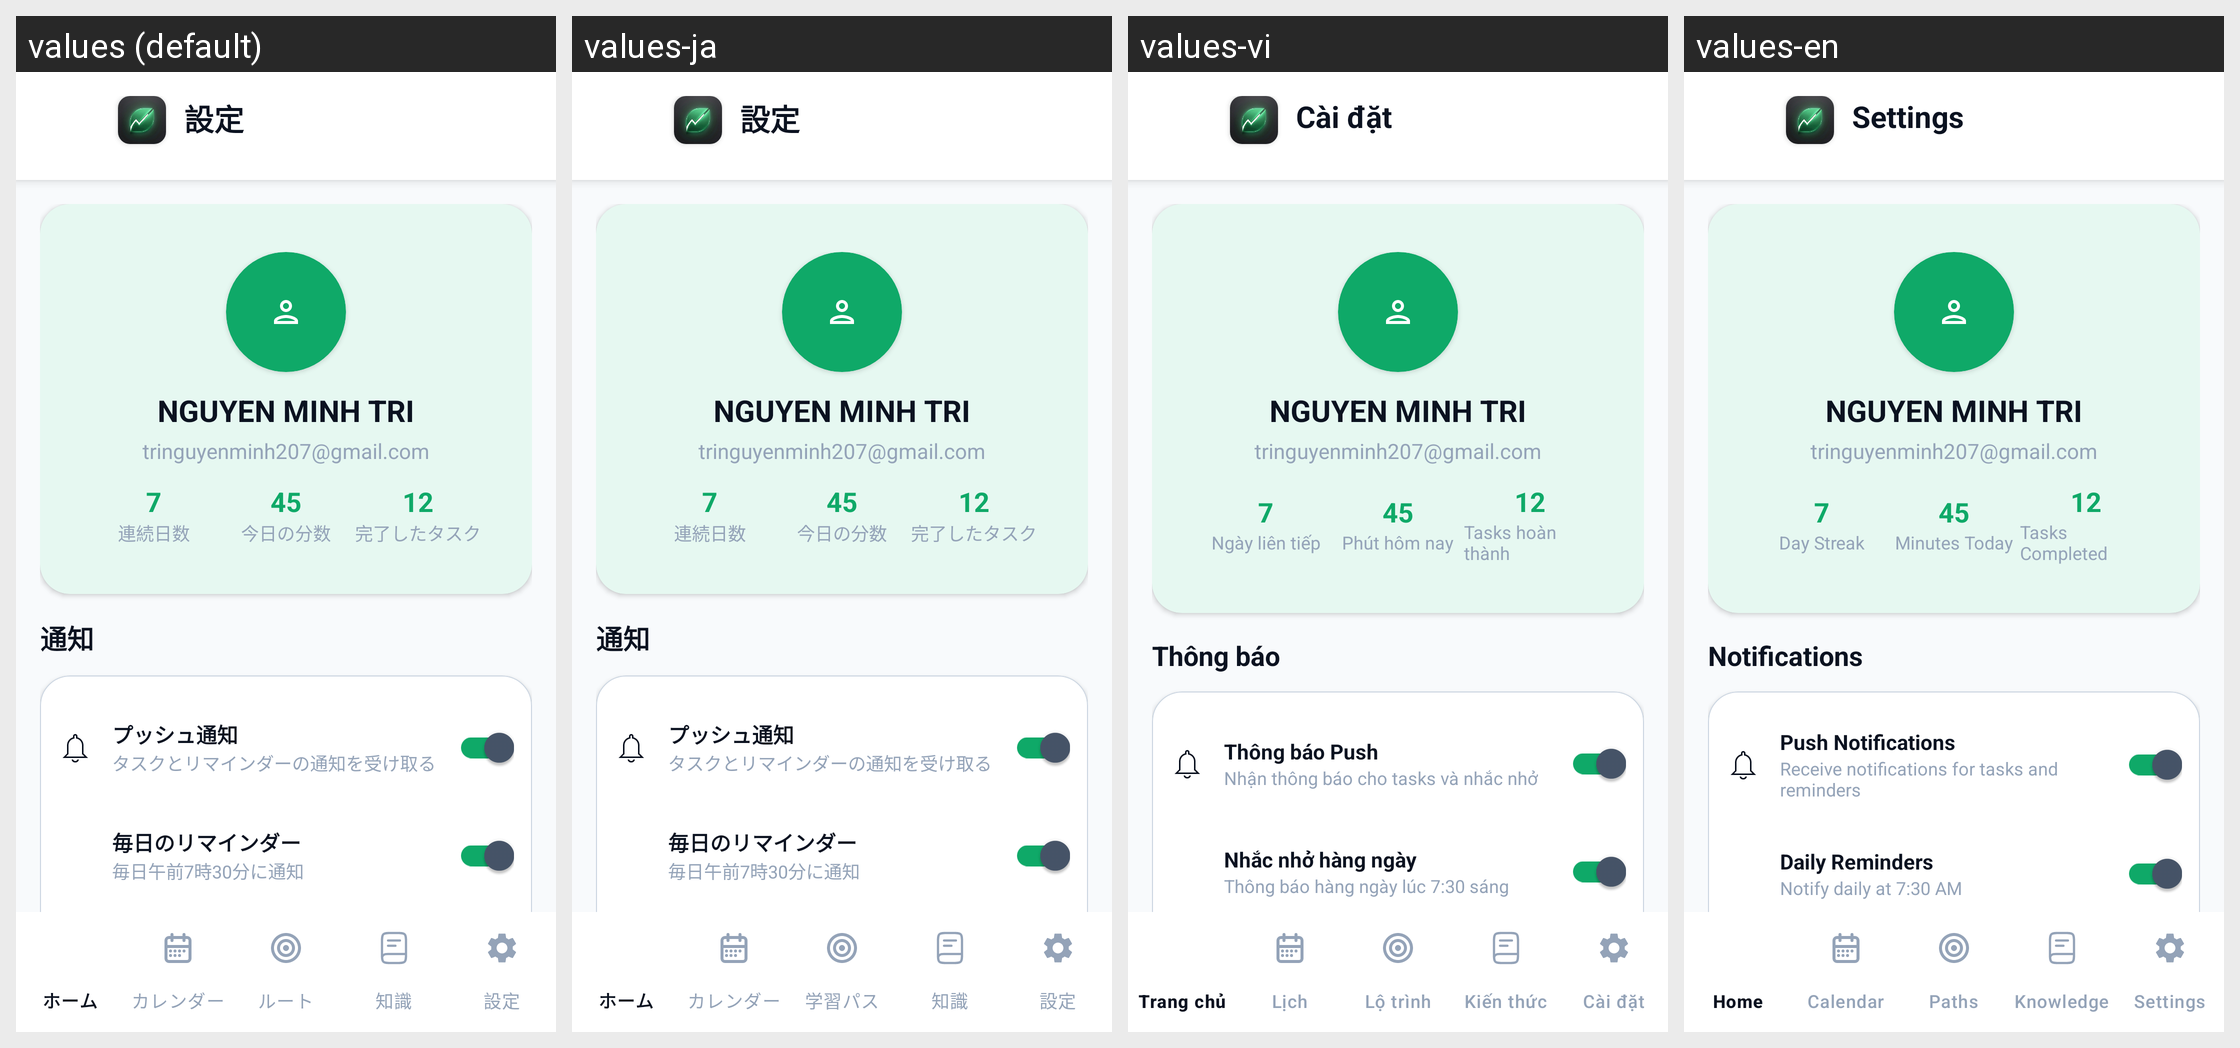

Translations of the strings shown on this Android screen, per locale in the grid:
Android screen res/layout/activity_settings.xml rendered under 4 locales, left to right: values (default), values-ja, values-vi, values-en. Device: Nexus 5 (rendered at 1080×1920; each locale shown at half size, 540×960, under a caption strip naming it); theme Theme.TodoApp.
Strings drawn on this screen, with the default value and each locale's value (text and hints the layout hard-codes, and strings that could not be matched under every locale, appear in the picture but are not listed):

settings_title
  values: 設定
  values-ja: 設定  [not translated; the default value is used]
  values-vi: Cài đặt
  values-en: Settings

streak_days
  values: 連続日数
  values-ja: 連続日数  [not translated; the default value is used]
  values-vi: Ngày liên tiếp
  values-en: Day Streak

minutes_today
  values: 今日の分数
  values-ja: 今日の分数  [not translated; the default value is used]
  values-vi: Phút hôm nay
  values-en: Minutes Today

tasks_completed
  values: 完了したタスク
  values-ja: 完了したタスク  [not translated; the default value is used]
  values-vi: Tasks hoàn thành
  values-en: Tasks Completed

notifications
  values: 通知
  values-ja: 通知  [not translated; the default value is used]
  values-vi: Thông báo
  values-en: Notifications

push_notifications
  values: プッシュ通知
  values-ja: プッシュ通知  [not translated; the default value is used]
  values-vi: Thông báo Push
  values-en: Push Notifications

push_notifications_desc
  values: タスクとリマインダーの通知を受け取る
  values-ja: タスクとリマインダーの通知を受け取る  [not translated; the default value is used]
  values-vi: Nhận thông báo cho tasks và nhắc nhở
  values-en: Receive notifications for tasks and reminders

daily_reminders
  values: 毎日のリマインダー
  values-ja: 毎日のリマインダー  [not translated; the default value is used]
  values-vi: Nhắc nhở hàng ngày
  values-en: Daily Reminders

daily_reminders_desc
  values: 毎日午前7時30分に通知
  values-ja: 毎日午前7時30分に通知  [not translated; the default value is used]
  values-vi: Thông báo hàng ngày lúc 7:30 sáng
  values-en: Notify daily at 7:30 AM
